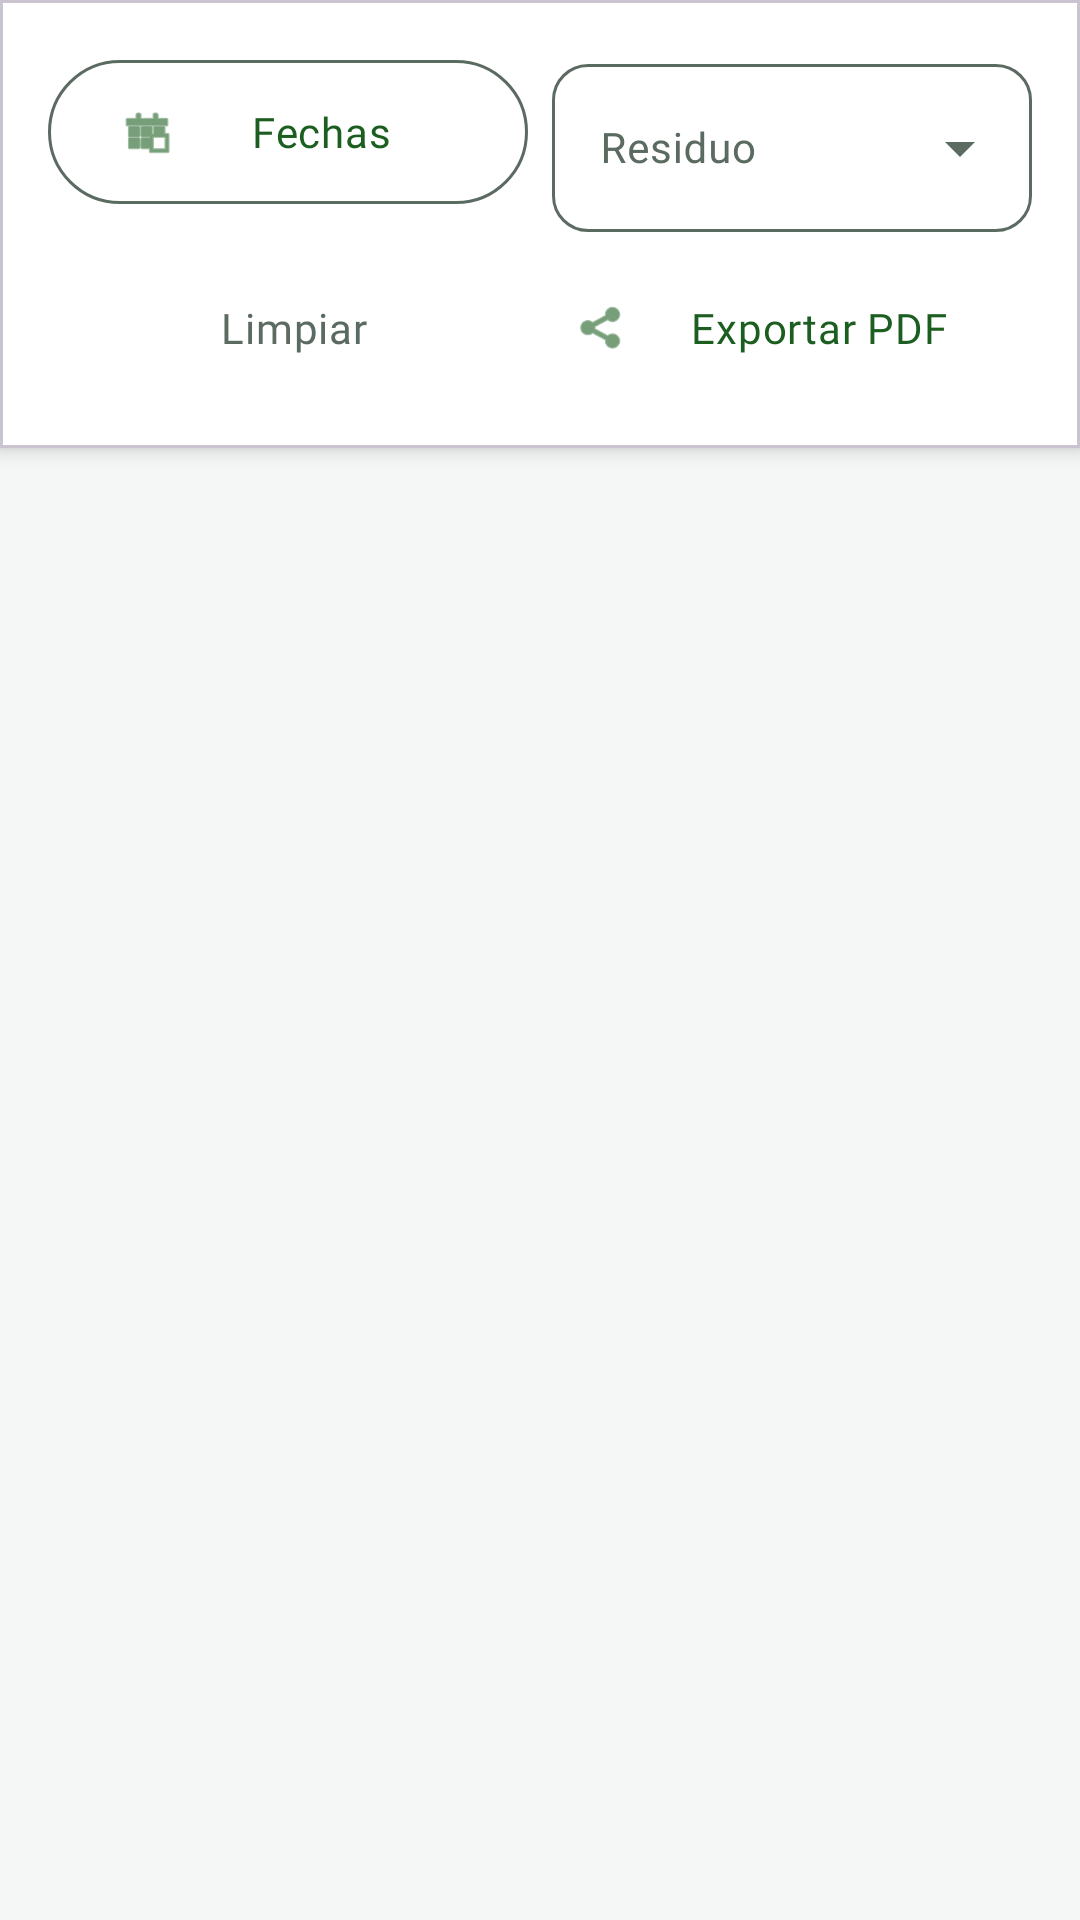

This screen was rendered from an Android layout file. Write that file and the resources it references.
<!-- AndroidManifest.xml: application theme Theme.ANDROID -->
<!-- res/layout/fragment_reportes.xml -->
<?xml version="1.0" encoding="utf-8"?>
<androidx.constraintlayout.widget.ConstraintLayout xmlns:android="http://schemas.android.com/apk/res/android"
    xmlns:app="http://schemas.android.com/apk/res-auto"
    android:layout_width="match_parent"
    android:layout_height="match_parent"
    android:background="?android:attr/colorBackground">

    <com.google.android.material.card.MaterialCardView
        android:id="@+id/cardFiltros"
        android:layout_width="0dp"
        android:layout_height="wrap_content"
        app:cardElevation="4dp"
        app:cardCornerRadius="0dp"
        app:layout_constraintTop_toTopOf="parent"
        app:layout_constraintStart_toStartOf="parent"
        app:layout_constraintEnd_toEndOf="parent">

        <LinearLayout
            android:layout_width="match_parent"
            android:layout_height="wrap_content"
            android:orientation="vertical"
            android:padding="16dp"
            android:background="?attr/colorSurface">

            <LinearLayout
                android:layout_width="match_parent"
                android:layout_height="wrap_content"
                android:orientation="horizontal"
                android:baselineAligned="false">

                <com.google.android.material.button.MaterialButton
                    android:id="@+id/btnFechaFiltro"
                    style="@style/Widget.Material3.Button.OutlinedButton"
                    android:layout_width="0dp"
                    android:layout_height="wrap_content"
                    android:minHeight="56dp"
                    android:layout_weight="1"
                    android:text="Fechas"
                    android:textAppearance="@style/TextAppearance.App.BodyMedium"
                    app:icon="@android:drawable/ic_menu_today"
                    android:layout_marginEnd="8dp"
                    android:contentDescription="Filtrar reportes por fecha"/>

                <com.google.android.material.textfield.TextInputLayout
                    style="@style/Widget.Material3.TextInputLayout.OutlinedBox.ExposedDropdownMenu"
                    android:layout_width="0dp"
                    android:layout_height="wrap_content"
                    android:layout_weight="1"
                    android:hint="Residuo"
                    app:boxCornerRadiusTopStart="12dp"
                    app:boxCornerRadiusTopEnd="12dp"
                    app:boxCornerRadiusBottomStart="12dp"
                    app:boxCornerRadiusBottomEnd="12dp">
                    <AutoCompleteTextView
                        android:id="@+id/spinnerResiduo"
                        android:layout_width="match_parent"
                        android:layout_height="wrap_content"
                        android:minHeight="56dp"
                        android:textAppearance="@style/TextAppearance.App.BodyMedium"
                        android:contentDescription="Seleccionar filtro por tipo de residuo"
                        android:inputType="none" />
                </com.google.android.material.textfield.TextInputLayout>
            </LinearLayout>

            <LinearLayout
                android:layout_width="match_parent"
                android:layout_height="wrap_content"
                android:orientation="horizontal"
                android:gravity="center_vertical"
                android:layout_marginTop="8dp">

                <com.google.android.material.button.MaterialButton
                    android:id="@+id/btnLimpiarFiltros"
                    style="@style/Widget.Material3.Button.TextButton"
                    android:layout_width="0dp"
                    android:layout_height="wrap_content"
                    android:minHeight="48dp"
                    android:layout_weight="1"
                    android:textColor="?attr/colorOnSurfaceVariant"
                    android:text="Limpiar"
                    android:textAppearance="@style/TextAppearance.App.BodyMedium"
                    android:contentDescription="Limpiar todos los filtros aplicados"/>

                <com.google.android.material.button.MaterialButton
                    android:id="@+id/btnExportar"
                    style="@style/Widget.Material3.Button.TextButton"
                    android:layout_width="0dp"
                    android:layout_height="wrap_content"
                    android:minHeight="48dp"
                    android:layout_weight="1"
                    android:textColor="?attr/colorPrimary"
                    android:text="Exportar PDF"
                    android:textAppearance="@style/TextAppearance.App.BodyMedium"
                    app:icon="@android:drawable/ic_menu_share"
                    android:contentDescription="Exportar lista de reportes a archivo PDF"/>
            </LinearLayout>

        </LinearLayout>
    </com.google.android.material.card.MaterialCardView>

    
    <LinearLayout
        android:id="@+id/llEmptyState"
        android:layout_width="wrap_content"
        android:layout_height="wrap_content"
        android:orientation="vertical"
        android:gravity="center"
        android:visibility="gone"
        app:layout_constraintTop_toBottomOf="@id/cardFiltros"
        app:layout_constraintBottom_toBottomOf="parent"
        app:layout_constraintStart_toStartOf="parent"
        app:layout_constraintEnd_toEndOf="parent">
        
        <ImageView
            android:layout_width="120dp"
            android:layout_height="120dp"
            android:src="@drawable/ic_reports"
            app:tint="?attr/colorSurfaceVariant"
            android:importantForAccessibility="no" />
            
        <TextView
            android:layout_width="wrap_content"
            android:layout_height="wrap_content"
            android:layout_marginTop="16dp"
            android:text="No hay reportes aún"
            android:textColor="?attr/colorOnSurfaceVariant"
            android:textAppearance="@style/TextAppearance.App.TitleLarge" />
            
        <TextView
            android:layout_width="wrap_content"
            android:layout_height="wrap_content"
            android:layout_marginTop="8dp"
            android:text="Tus registros de recolección aparecerán aquí"
            android:textColor="?attr/colorOnSurfaceVariant"
            android:textAppearance="@style/TextAppearance.App.BodyMedium" />
    </LinearLayout>

    <androidx.recyclerview.widget.RecyclerView
        android:id="@+id/rvReportes"
        android:layout_width="0dp"
        android:layout_height="0dp"
        android:clipToPadding="false"
        android:paddingTop="8dp"
        android:paddingBottom="80dp"
        app:layout_constraintTop_toBottomOf="@id/cardFiltros"
        app:layout_constraintBottom_toBottomOf="parent"
        app:layout_constraintStart_toStartOf="parent"
        app:layout_constraintEnd_toEndOf="parent"
        android:contentDescription="Lista de reportes filtrados"/>

</androidx.constraintlayout.widget.ConstraintLayout>
<!-- resources referenced by this layout -->
<resources>
  <!-- drawable ic_reports (drawable) -->
  <vector xmlns:android="http://schemas.android.com/apk/res/android"
      android:width="24dp"
      android:height="24dp"
      android:viewportWidth="24"
      android:viewportHeight="24"
      android:tint="?attr/colorControlNormal">
    <path
        android:fillColor="@android:color/white"
        android:pathData="M19,3h-4.18C14.4,1.84 13.3,1 12,1S9.6,1.84 9.18,3H5C3.9,3 3,3.9 3,5v14c0,1.1 0.9,2 2,2h14c1.1,0 2,-0.9 2,-2V5C21,3.9 20.1,3 19,3zM12,2.75c0.41,0 0.75,0.34 0.75,0.75S12.41,4.25 12,4.25s-0.75,-0.34 -0.75,-0.75S11.59,2.75 12,2.75zM19,19H5V5h14V19zM7,7h10v2H7V7zM7,11h10v2H7V11zM7,15h7v2H7V15z"/>
  </vector>
  <style name="TextAppearance.App.BodyMedium" parent="TextAppearance.Material3.BodyMedium">
          <item name="fontFamily">@font/inter</item>
          <item name="android:fontFamily">@font/inter</item>
          <item name="android:textStyle">normal</item>
      </style>
  <style name="TextAppearance.App.TitleLarge" parent="TextAppearance.Material3.TitleLarge">
          <item name="fontFamily">@font/manrope</item>
          <item name="android:fontFamily">@font/manrope</item>
          <item name="android:textStyle">bold</item>
      </style>
  <style name="Theme.ANDROID" parent="Base.Theme.ANDROID" />
  <style name="Base.Theme.ANDROID" parent="Theme.Material3.DayNight.NoActionBar">
          
          <item name="colorPrimary">@color/eco_primary</item>
          <item name="colorOnPrimary">@color/eco_surface</item>
          <item name="colorPrimaryContainer">@color/eco_primary_container</item>
          <item name="colorOnPrimaryContainer">@color/eco_primary_dark</item>
          
          
          <item name="colorSecondary">@color/eco_secondary</item>
          <item name="colorOnSecondary">@color/eco_surface</item>
          <item name="colorSecondaryContainer">@color/eco_secondary_container</item>
          <item name="colorOnSecondaryContainer">@color/eco_text_primary</item>
          
          
          <item name="colorTertiary">@color/eco_tertiary_accent</item>
          <item name="colorOnTertiary">@color/eco_surface</item>
          
          
          <item name="android:colorBackground">@color/eco_background</item>
          <item name="colorSurface">@color/eco_surface</item>
          <item name="colorOnSurface">@color/eco_text_primary</item>
          <item name="colorSurfaceVariant">@color/eco_surface_variant</item>
          <item name="colorOnSurfaceVariant">@color/eco_text_secondary</item>
          
          
          <item name="colorOutline">@color/eco_text_secondary</item>
          
          
          <item name="colorError">@color/eco_danger</item>
          <item name="colorOnError">@color/eco_surface</item>
      </style>
  <color name="eco_primary">#1B5E20</color>
  <color name="eco_surface">#FFFFFF</color>
  <color name="eco_primary_container">#B9F6CA</color>
  <color name="eco_primary_dark">#0D3B13</color>
  <color name="eco_secondary">#00838F</color>
  <color name="eco_secondary_container">#B2EBF2</color>
  <color name="eco_text_primary">#1B1F1C</color>
  <color name="eco_tertiary_accent">#F57F17</color>
  <color name="eco_background">#F4F7F6</color>
  <color name="eco_surface_variant">#E7F0EC</color>
  <color name="eco_text_secondary">#5C6B62</color>
  <color name="eco_danger">#C62828</color>
</resources>
